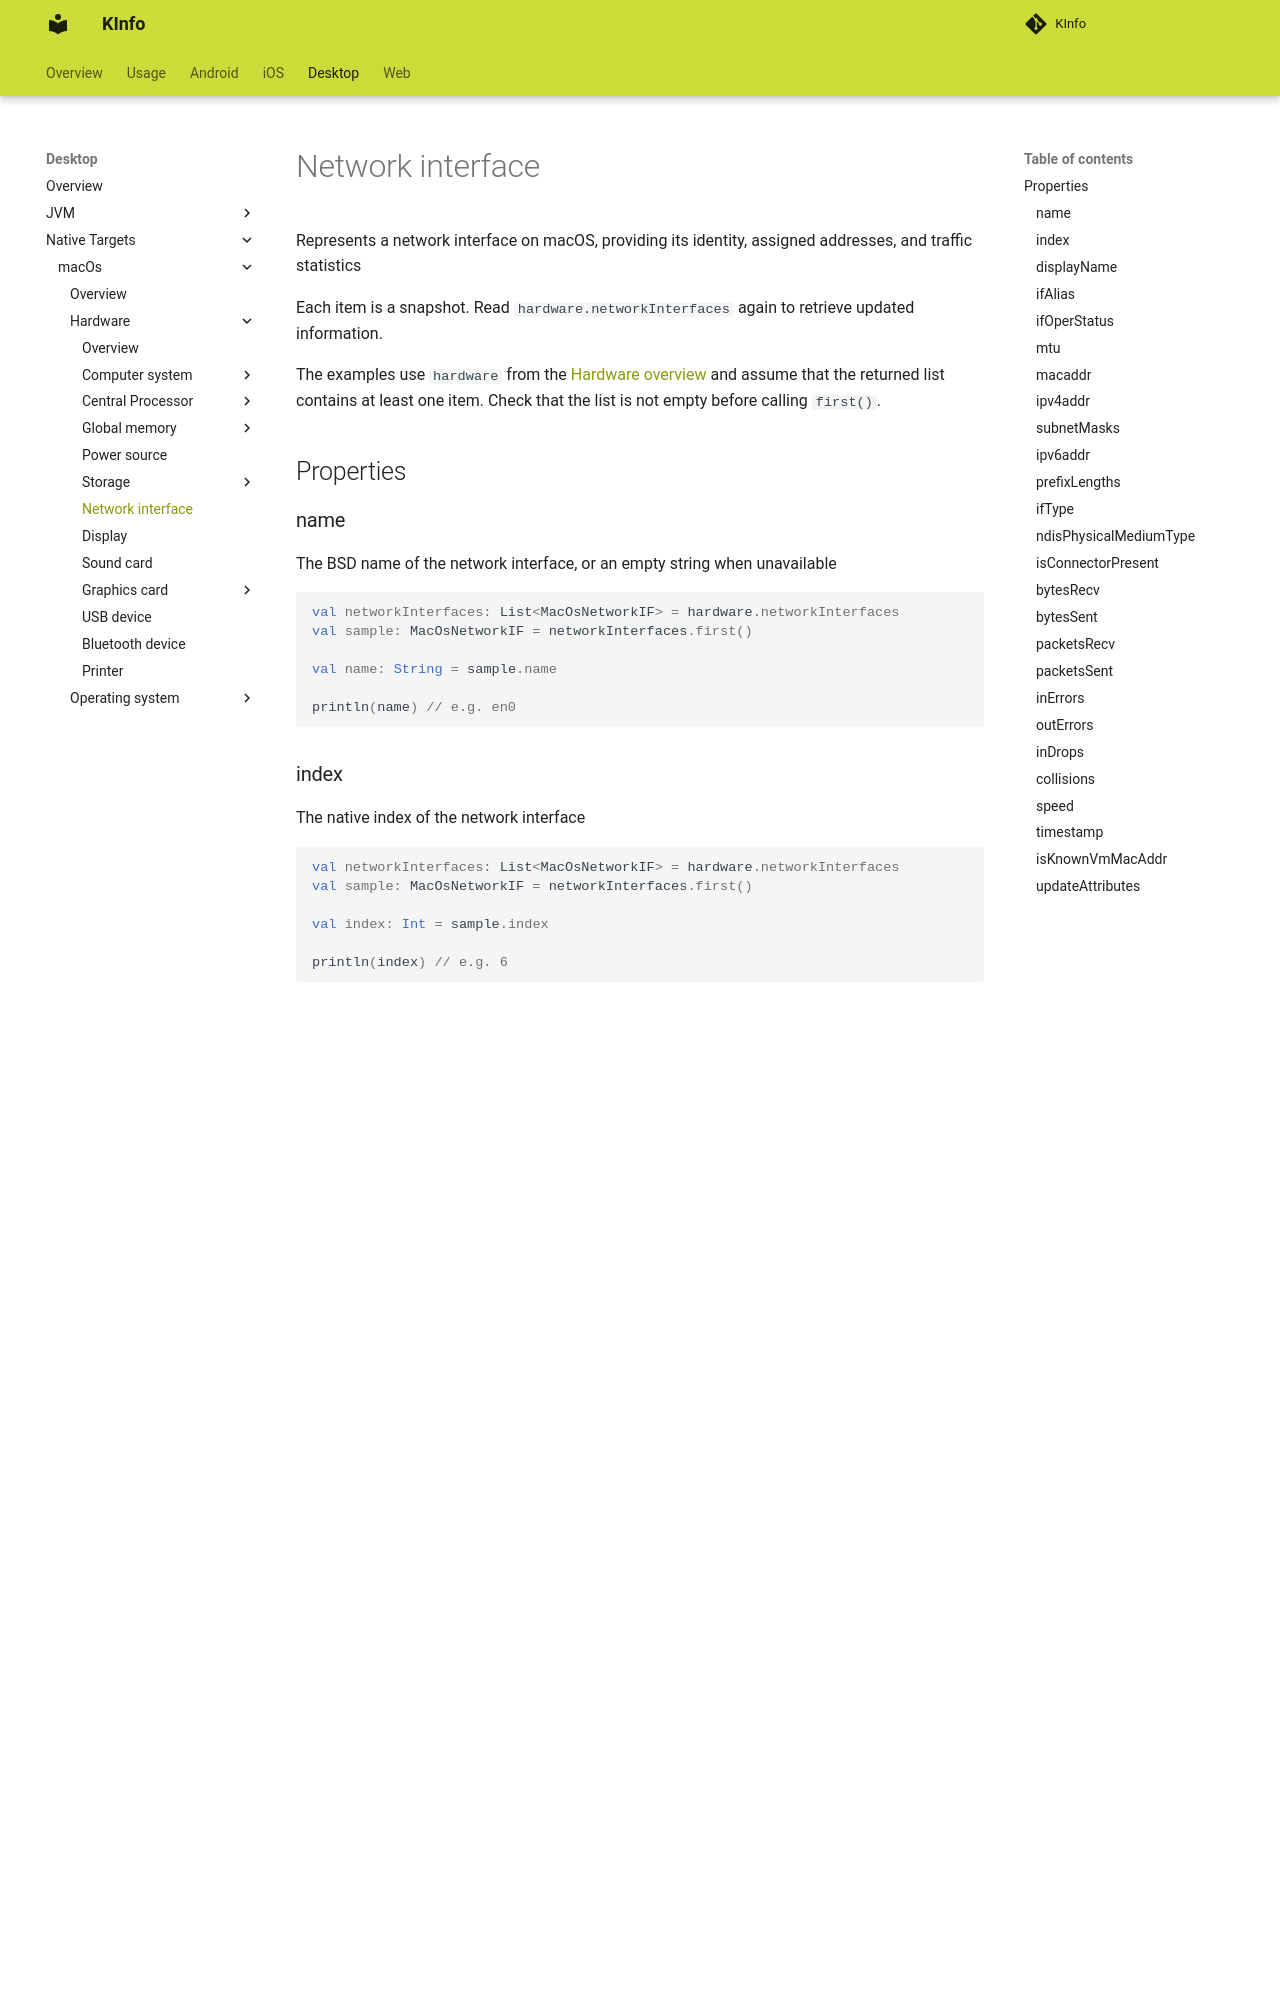

repository: N7ghtm4r3/KInfo · page: desktop/macos/hardware/network_interface/index.html · generator: mkdocs

Represents a network interface on macOS, providing its identity, assigned addresses, and traffic statistics

Each item is a snapshot. Read `hardware.networkInterfaces` again to retrieve updated information.

The examples use `hardware` from the [Hardware overview](index.md) and assume that the returned list contains at least one item. Check that the list is not empty before calling `first()`.

## Properties

### name

The BSD name of the network interface, or an empty string when unavailable

```kotlin
val networkInterfaces: List<MacOsNetworkIF> = hardware.networkInterfaces
val sample: MacOsNetworkIF = networkInterfaces.first()

val name: String = sample.name

println(name) // e.g. en0
```

### index

The native index of the network interface

```kotlin
val networkInterfaces: List<MacOsNetworkIF> = hardware.networkInterfaces
val sample: MacOsNetworkIF = networkInterfaces.first()

val index: Int = sample.index

println(index) // e.g. 6
```

### displayName

The localized display name of the network interface, falling back to `name` when unavailable

```kotlin
val networkInterfaces: List<MacOsNetworkIF> = hardware.networkInterfaces
val sample: MacOsNetworkIF = networkInterfaces.first()

val displayName: String = sample.displayName

println(displayName) // e.g. Wi-Fi
```

### ifAlias

The alias of the network interface. The macOS implementation currently returns an empty string

```kotlin
val networkInterfaces: List<MacOsNetworkIF> = hardware.networkInterfaces
val sample: MacOsNetworkIF = networkInterfaces.first()

val ifAlias: String = sample.ifAlias

println(ifAlias) // empty string
```

### ifOperStatus

The operational status of the network interface. The macOS implementation returns `UP`, `DOWN`, or `UNKNOWN` when the status cannot be determined

```kotlin
val networkInterfaces: List<MacOsNetworkIF> = hardware.networkInterfaces
val sample: MacOsNetworkIF = networkInterfaces.first()

val ifOperStatus: IfOperStatus = sample.ifOperStatus

println(ifOperStatus) // e.g. UP
```

### mtu

The maximum transmission unit (MTU) size of the network interface in bytes

```kotlin
val networkInterfaces: List<MacOsNetworkIF> = hardware.networkInterfaces
val sample: MacOsNetworkIF = networkInterfaces.first()

val mtu: Long = sample.mtu

println(mtu) // e.g. 1500
```
